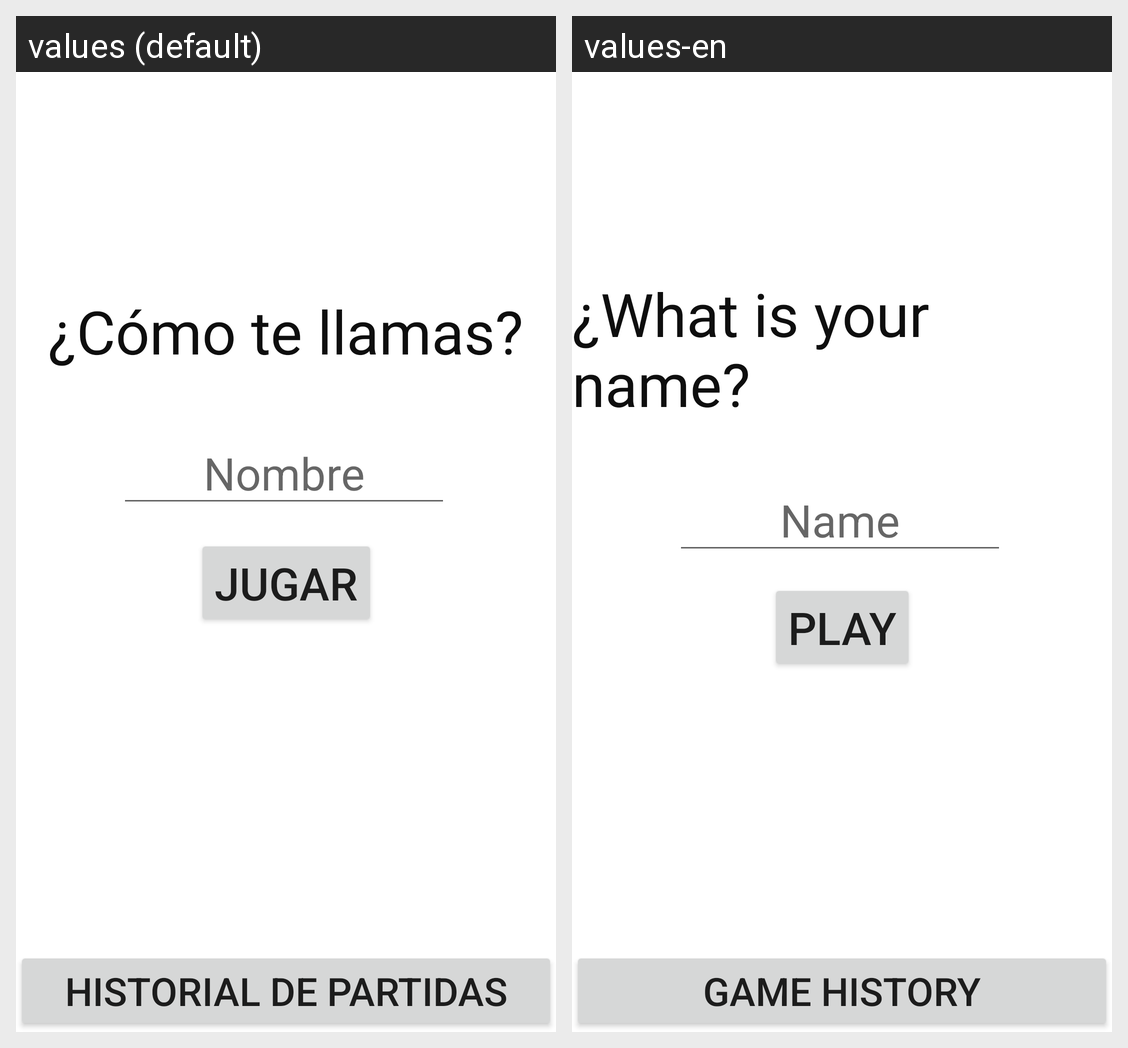

For this localized Android screen grid, give each drawn string resource with its value in every locale shown.
Android screen res/layout/activity_main.xml rendered under 2 locales, left to right: values (default), values-en. Device: Nexus 5 (rendered at 1080×1920; each locale shown at half size, 540×960, under a caption strip naming it); theme Theme.CulculadoraNiños.
Strings drawn on this screen, with the default value and each locale's value (text and hints the layout hard-codes, and strings that could not be matched under every locale, appear in the picture but are not listed):

historialCAPS
  values: HISTORIAL DE PARTIDAS
  values-en: GAME HISTORY

txtWhatsyourName
  values: ¿Cómo te llamas?
  values-en: ¿What is your name?

playCAPS
  values: JUGAR
  values-en: PLAY

txtName
  values: Nombre
  values-en: Name
